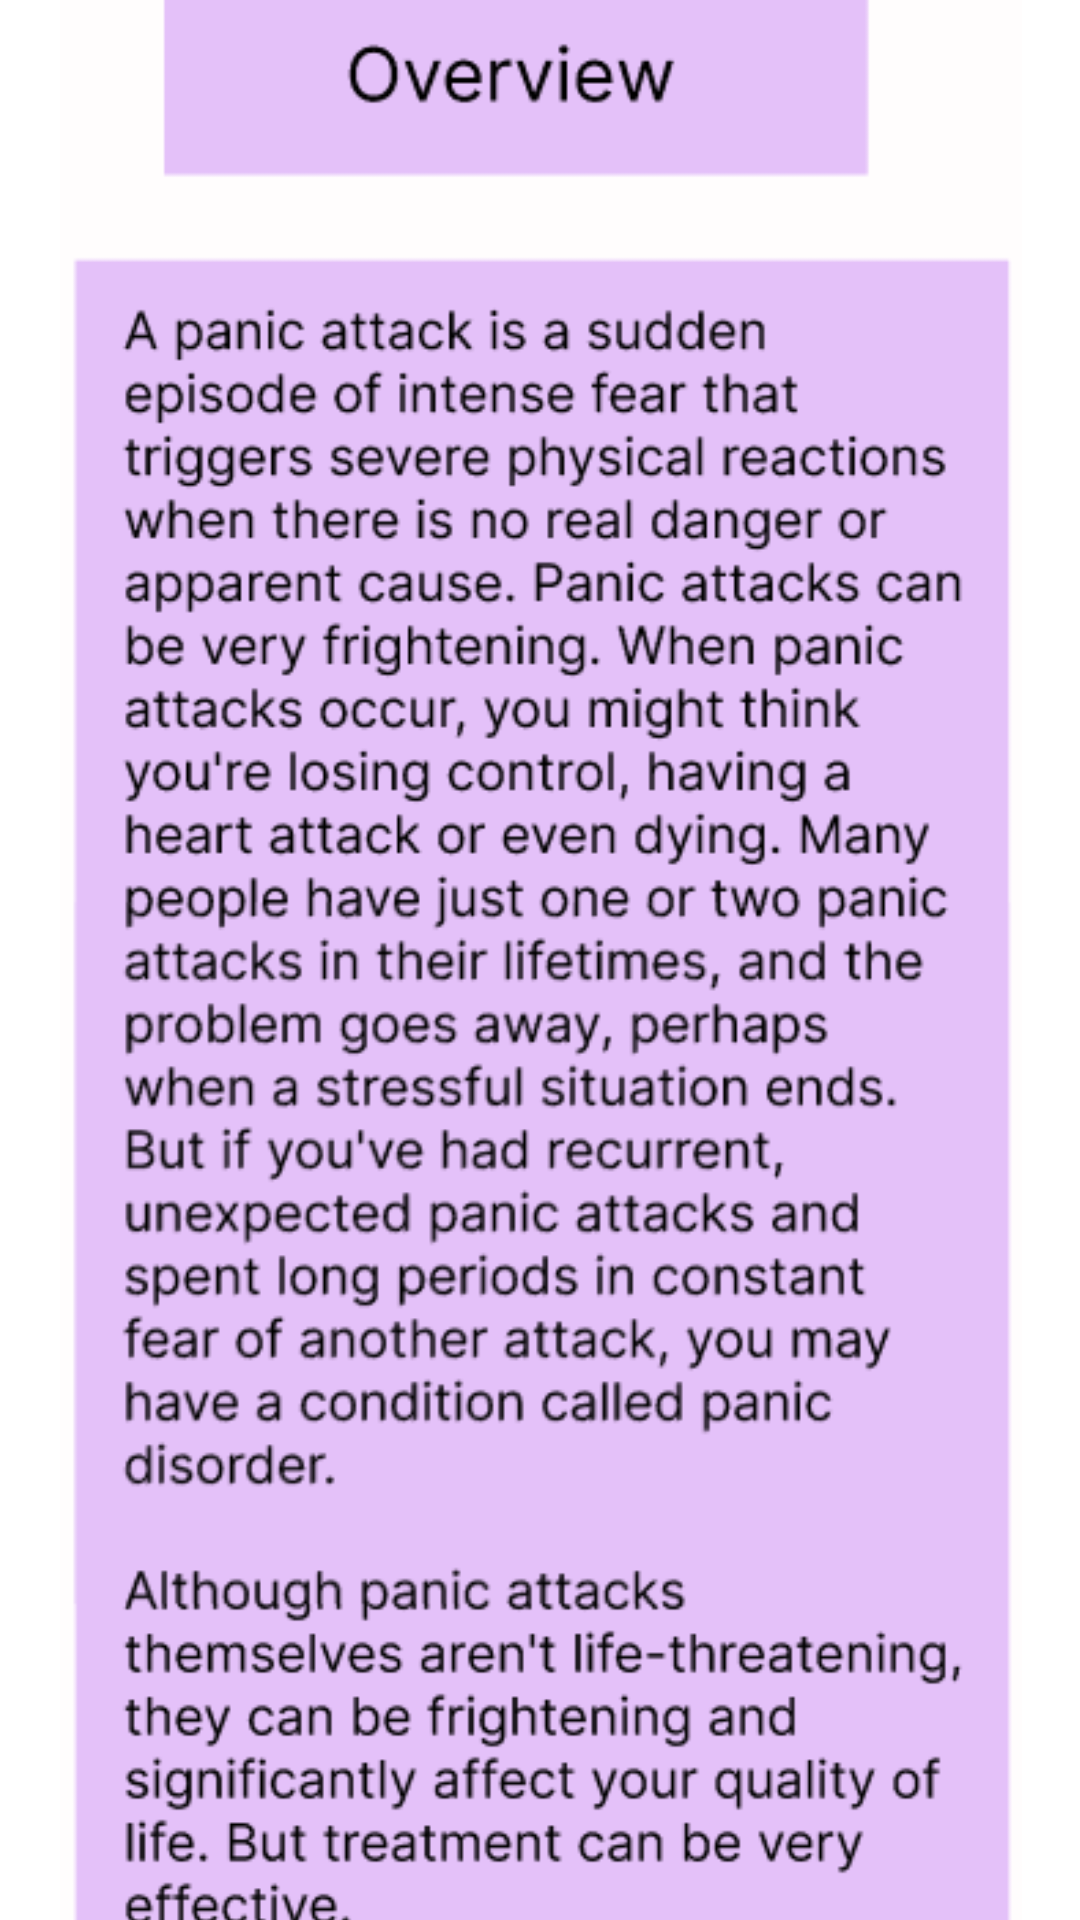

Layout XML and referenced resources for this Android screen:
<!-- AndroidManifest.xml: application theme Theme.EnlightenMe -->
<!-- res/layout/activity_pd_overview.xml -->
<?xml version="1.0" encoding="utf-8"?>
<androidx.constraintlayout.widget.ConstraintLayout xmlns:android="http://schemas.android.com/apk/res/android"
    xmlns:app="http://schemas.android.com/apk/res-auto"
    xmlns:tools="http://schemas.android.com/tools"
    android:layout_width="match_parent"
    android:layout_height="match_parent"
    tools:context=".PD_overview">

    <ImageView
        android:id="@+id/imageView25"
        android:layout_width="378dp"
        android:layout_height="696dp"
        app:layout_constraintBottom_toBottomOf="parent"
        app:layout_constraintEnd_toEndOf="parent"
        app:layout_constraintHorizontal_bias="0.515"
        app:layout_constraintStart_toStartOf="parent"
        app:layout_constraintTop_toTopOf="parent"
        app:layout_constraintVertical_bias="0.2"
        app:srcCompat="@drawable/pd_ov" />
</androidx.constraintlayout.widget.ConstraintLayout>
<!-- resources referenced by this layout -->
<resources>
  <!-- drawable pd_ov: png bitmap (drawable, 67986 bytes) -->
  <style name="Theme.EnlightenMe" parent="Theme.MaterialComponents.DayNight.NoActionBar">
          
          <item name="colorPrimary">@color/purple_500</item>
          <item name="colorPrimaryVariant">@color/purple_700</item>
          <item name="colorOnPrimary">@color/white</item>
          
          <item name="colorSecondary">@color/teal_200</item>
          <item name="colorSecondaryVariant">@color/teal_700</item>
          <item name="colorOnSecondary">@color/black</item>
          
          <item name="android:statusBarColor" tools:targetApi="l">?attr/colorPrimaryVariant</item>
          
      </style>
  <!-- not gathered from this repository: default colours our renderer supplied (Android Studio template values) -->
  <color name="purple_500">#FF6200EE</color>
  <color name="purple_700">#FF3700B3</color>
  <color name="teal_200">#FF03DAC5</color>
  <color name="teal_700">#FF018786</color>
  <color name="black">#FF000000</color>
  <color name="white">#FFFFFFFF</color>
</resources>
